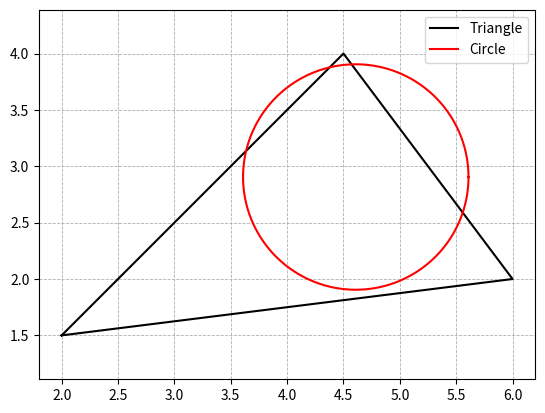
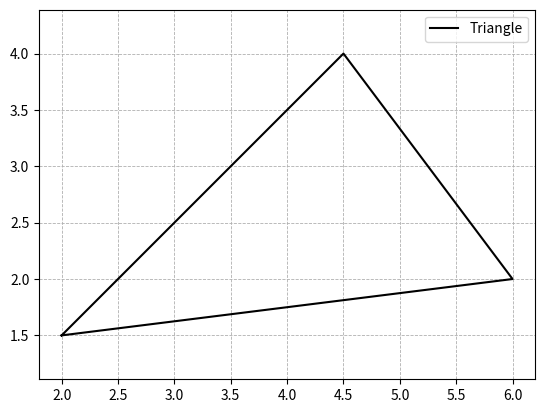
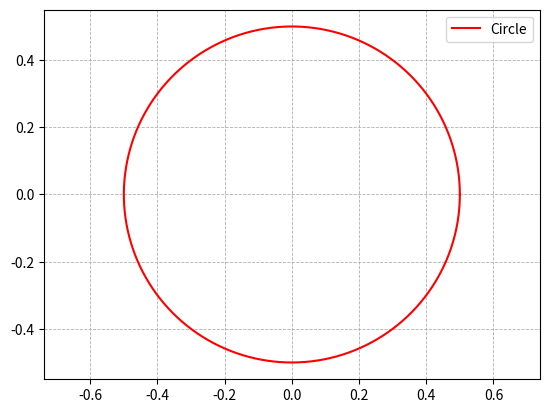

Generate these figures, in order, with matplotlib:
from matplotlib import pyplot as plt
import numpy as np


class Circle():
    def __init__(self, center, radius):
        self.center = center
        self.radius = radius

    def plot(self,  ax = None,  show = True):
        alpha = np.linspace(0, 2 * np.pi, 1000)
        self.x = self.center[0] + self.radius * np.cos(alpha)
        self.y = self.center[1] + self.radius * np.sin(alpha)
        if not ax:
            fig = plt.figure()
            ax = fig.add_subplot(111)
        # plot circle
        ax.plot(self.x, self.y, 'r-', label='Circle')
        ax.axis('equal')
        ax.grid(ls='--', lw=0.6)
        ax.legend()
        if not show:
            return ax
        plt.show()


class Triangle():
    def __init__(self, vertices):
        # (3, 2) Array of triangle vertices
        self.v = np.array(vertices)

    def plot(self, ax = None,  show = True):
        if not ax:
            fig = plt.figure()
            ax = fig.add_subplot(111)
        # plot triangle
        ax.plot(np.hstack((self.v[:, 0], self.v[0, 0])),
                np.hstack((self.v[:, 1], self.v[0, 1])),
                'k-', label='Triangle')
        ax.axis('equal')
        ax.grid(ls='--', lw=0.6)
        ax.legend()
        if not show:
            return ax
        plt.show()


    def intrianglecircle(self, radius=None):
        if radius is None:
            self.radius = 0.05 * self.inradius()
        else:
            self.radius = radius
        # random number [0, 1]
        r1, r2 = np.random.random(), np.random.random()
        # x-coordinate
        px = (1-np.sqrt(r1))*self.v[0][0]+(np.sqrt(r1)*(1-r2)) * \
            self.v[1][0]+(np.sqrt(r1)*r2)*self.v[2][0]
        # y-coordinate
        py = (1-np.sqrt(r1))*self.v[0][1]+(np.sqrt(r1)*(1-r2)) * \
              self.v[1][1]+(np.sqrt(r1)*r2)*self.v[2][1]
        # center circle
        self.center = np.array([px, py])
        return Circle(self.center, self.radius)

    def plotintrianglecircle(self):
        c = Circle(self.center, self.radius)
        ax = self.plot(show = False)
        c.plot(ax)


# Graficar círculo + triángulo
vertices = [[2, 1.5], [4.5, 4], [6, 2]]
t = Triangle(vertices)
t.intrianglecircle(1)
t.plotintrianglecircle()

# Graficar triángulo por separado
t.plot()

#Graficar un círculo por separado
c = Circle((0, 0), 0.5)
c.plot()
